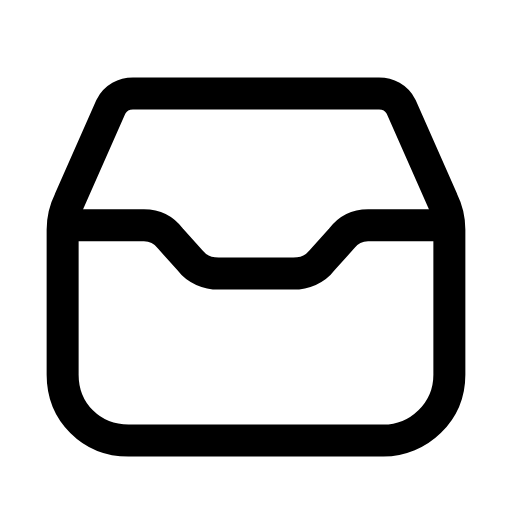
t = 0.00 s
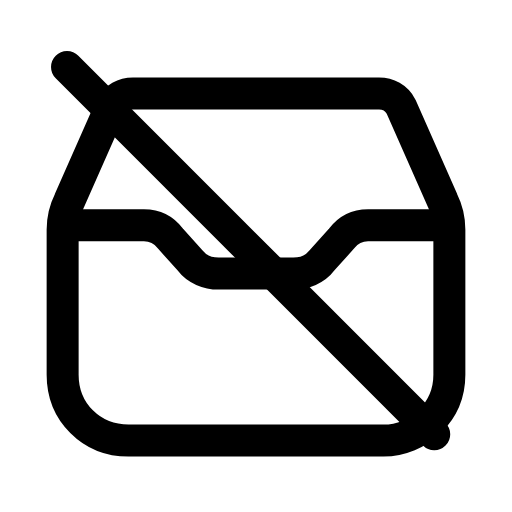
t = 0.26 s
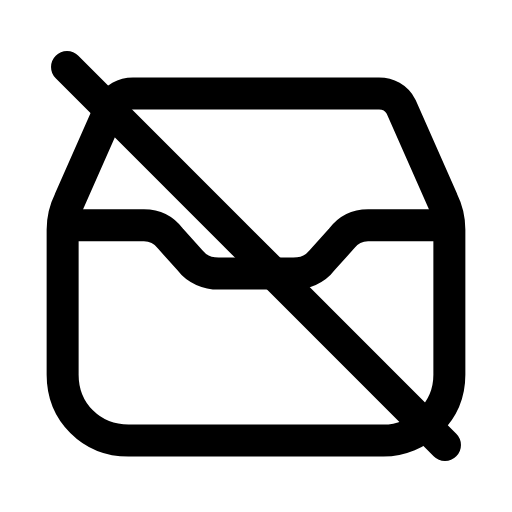
t = 0.44 s
t = 0.74 s: frame unchanged from t = 0.44 s, image omitted
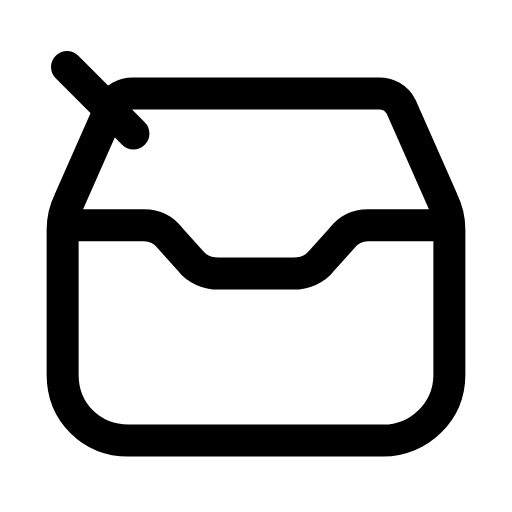
t = 0.93 s
t = 1.21 s: frame unchanged from t = 0.00 s, image omitted

The animated SVG that drew these frames (rendered in a browser with its animation timeline set to each time). Animation: 1 SMIL element (animate=1); one cycle of 1.40 s, repeats indefinitely.

<svg xmlns="http://www.w3.org/2000/svg" width="24" height="24" viewBox="0 0 24 24" fill="none"><g transform="translate(-0.36 -0.36) scale(1.03)"><path stroke="currentColor" stroke-width="1.456" stroke-linecap="round" stroke-linejoin="round" fill="none" d="M6.4 4.6L17.6 4.6C18 4.6 18.4 4.8 18.6 5.2L20.5 9.5C20.7 9.9 20.8 10.4 20.8 10.8L20.8 17.4C20.8 19.1 19.4 20.4 17.8 20.4L6.2 20.4C4.5 20.4 3.2 19.1 3.2 17.4L3.2 10.8C3.2 10.4 3.3 9.9 3.5 9.5L5.4 5.2C5.6 4.8 6 4.6 6.4 4.6Z"></path><path stroke="currentColor" stroke-width="1.456" stroke-linecap="round" stroke-linejoin="round" fill="none" d="M3.4 10.6L6.9 10.6C7.4 10.6 7.8 10.8 8.1 11.2L9 12.2C9.3 12.6 9.8 12.8 10.3 12.8L13.7 12.8C14.2 12.8 14.7 12.6 15 12.2L15.9 11.2C16.2 10.8 16.6 10.6 17.1 10.6L20.6 10.6"></path><line stroke="currentColor" stroke-width="1.456" stroke-linecap="round" stroke-linejoin="round" fill="none" x1="3.4" x2="20.6" y1="3.4" y2="20.6" pathLength="1" stroke-dasharray="1"><animate attributeName="stroke-dashoffset" values="1;1;0;0;1;1;1" keyTimes="0;0.054;0.315;0.6;0.864;0.9;1" dur="1.4s" repeatCount="indefinite" calcMode="spline" keySplines="0.16 1 0.3 1;0.16 1 0.3 1;0.16 1 0.3 1;0.16 1 0.3 1;0.16 1 0.3 1;0.16 1 0.3 1"/></line></g></svg>
